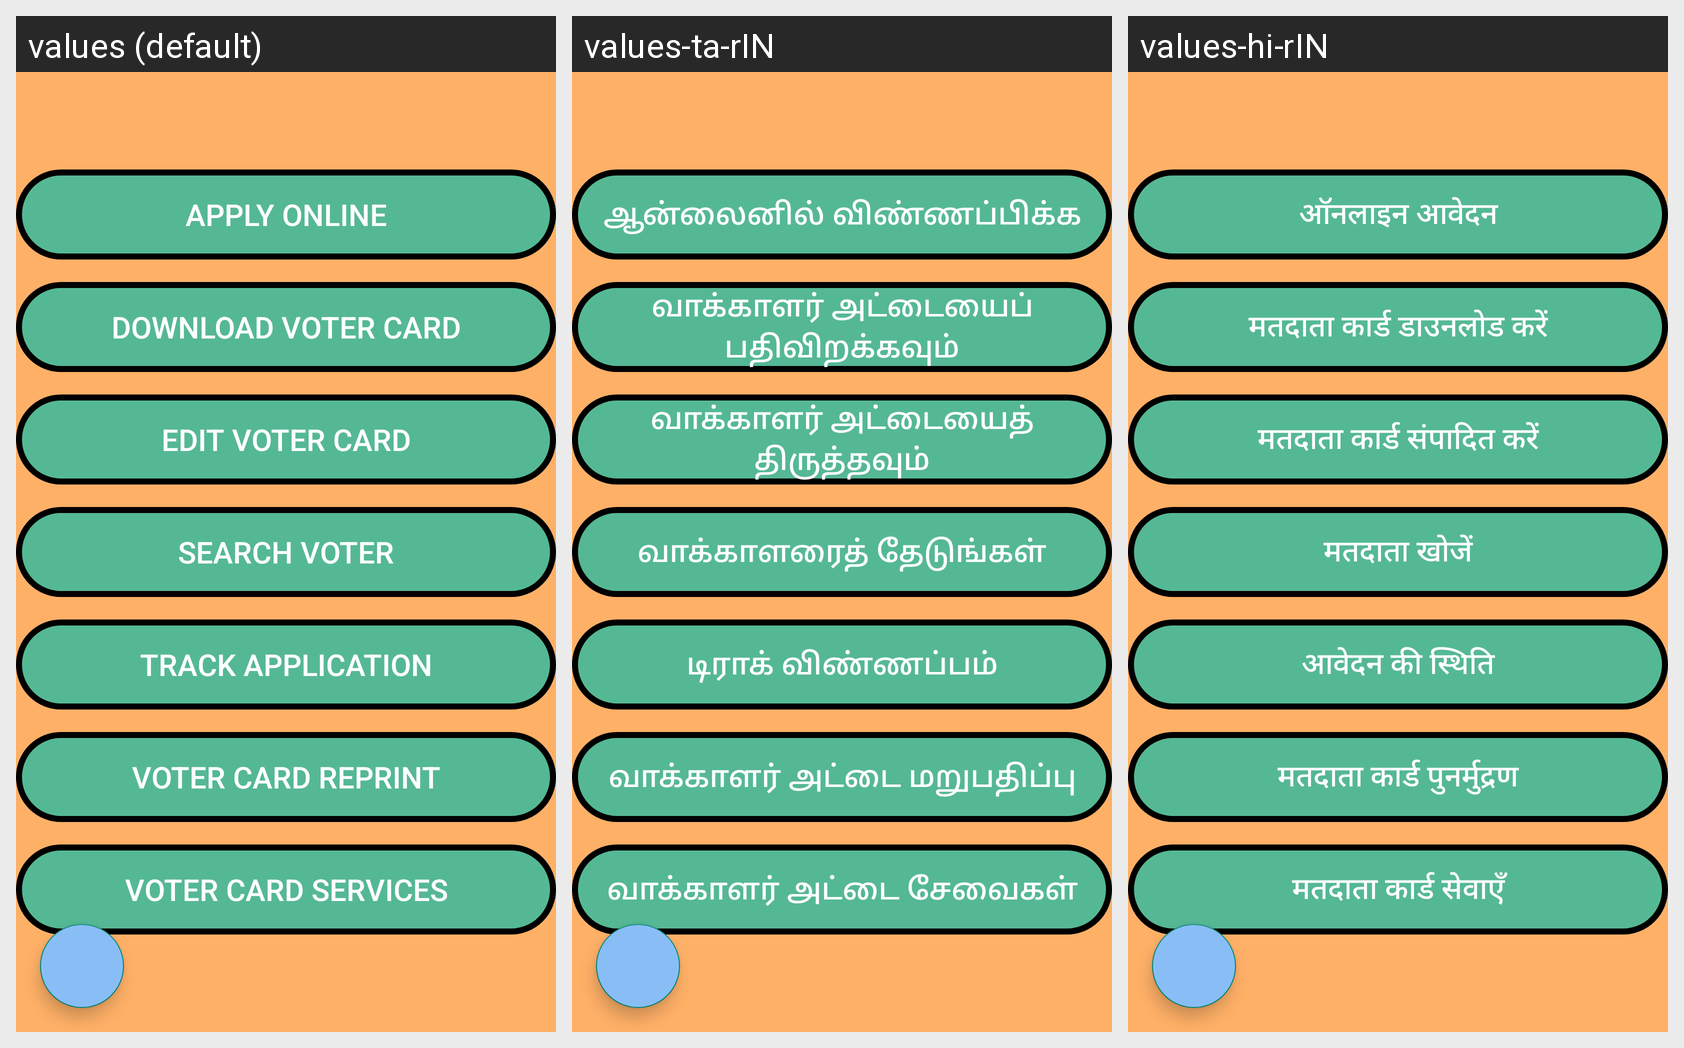

This grid shows one Android layout under several languages. Give, for every string resource on the screen, its name, the default text and each shown locale's text.
Android screen res/layout/fragment_voter.xml rendered under 3 locales, left to right: values (default), values-ta-rIN, values-hi-rIN. Device: Nexus 5 (rendered at 1080×1920; each locale shown at half size, 540×960, under a caption strip naming it); theme AppTheme.NoActionBar.
Strings drawn on this screen, with the default value and each locale's value (text and hints the layout hard-codes, and strings that could not be matched under every locale, appear in the picture but are not listed):

applyOnline
  values: Apply Online
  values-ta-rIN: ஆன்லைனில் விண்ணப்பிக்க
  values-hi-rIN: ऑनलाइन आवेदन

downloadVoter
  values: Download Voter Card
  values-ta-rIN: வாக்காளர் அட்டையைப் பதிவிறக்கவும்
  values-hi-rIN: मतदाता कार्ड डाउनलोड करें

editVoter
  values: Edit Voter Card
  values-ta-rIN: வாக்காளர் அட்டையைத் திருத்தவும்
  values-hi-rIN: मतदाता कार्ड संपादित करें

searchVoter
  values: Search Voter
  values-ta-rIN: வாக்காளரைத் தேடுங்கள்
  values-hi-rIN: मतदाता खोजें

trackApp
  values: Track Application
  values-ta-rIN: டிராக் விண்ணப்பம்
  values-hi-rIN: आवेदन की स्थिति

reprint
  values: Voter Card Reprint
  values-ta-rIN: வாக்காளர் அட்டை மறுபதிப்பு
  values-hi-rIN: मतदाता कार्ड पुनर्मुद्रण

voterOfficial
  values: Voter Card Services
  values-ta-rIN: வாக்காளர் அட்டை சேவைகள்
  values-hi-rIN: मतदाता कार्ड सेवाएँ
